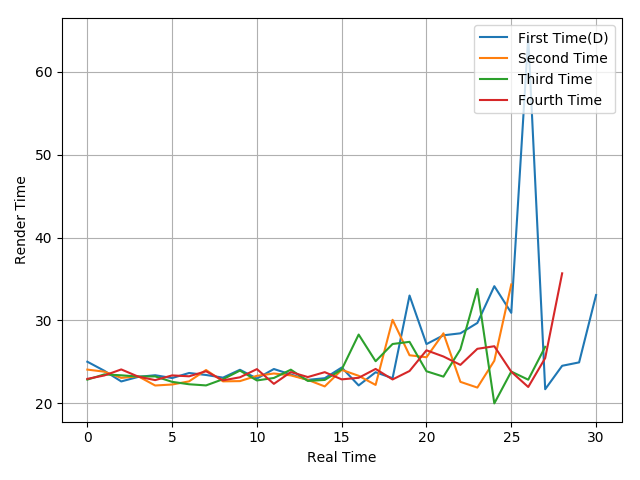

The file beside this chart, header and first rows:
25.02, 23.93, 22.64, 23.19, 23.39, 23.05, 23.66, 23.42, 23.1, 24.05, 22.99, 24.14, 23.48, 22.83, 23.03, 24.32, 22.16, 23.75, 23.03, 33.01, 27.15, 28.21, 28.45, 29.7
24.07, 23.82, 23.07, 23.26, 22.15, 22.27, 22.65, 24.02, 22.65, 22.68, 23.32, 23.6, 23.37, 22.83, 22.04, 24.04, 23.32, 22.22, 30.08, 25.8, 25.56, 28.45, 22.59, 21.9
22.86, 23.49, 23.38, 23.23, 23.25, 22.59, 22.3, 22.16, 22.91, 23.95, 22.76, 23.06, 24.06, 22.7, 22.82, 24.08, 28.3, 25.08, 27.16, 27.42, 23.87, 23.22, 26.52, 33.81
22.95, 23.36, 24.09, 23.22, 22.8, 23.37, 23.26, 23.87, 22.77, 23.14, 24.13, 22.35, 23.77, 23.17, 23.76, 22.89, 23.08, 24.15, 22.88, 23.9, 26.4, 25.65, 24.64, 26.58
